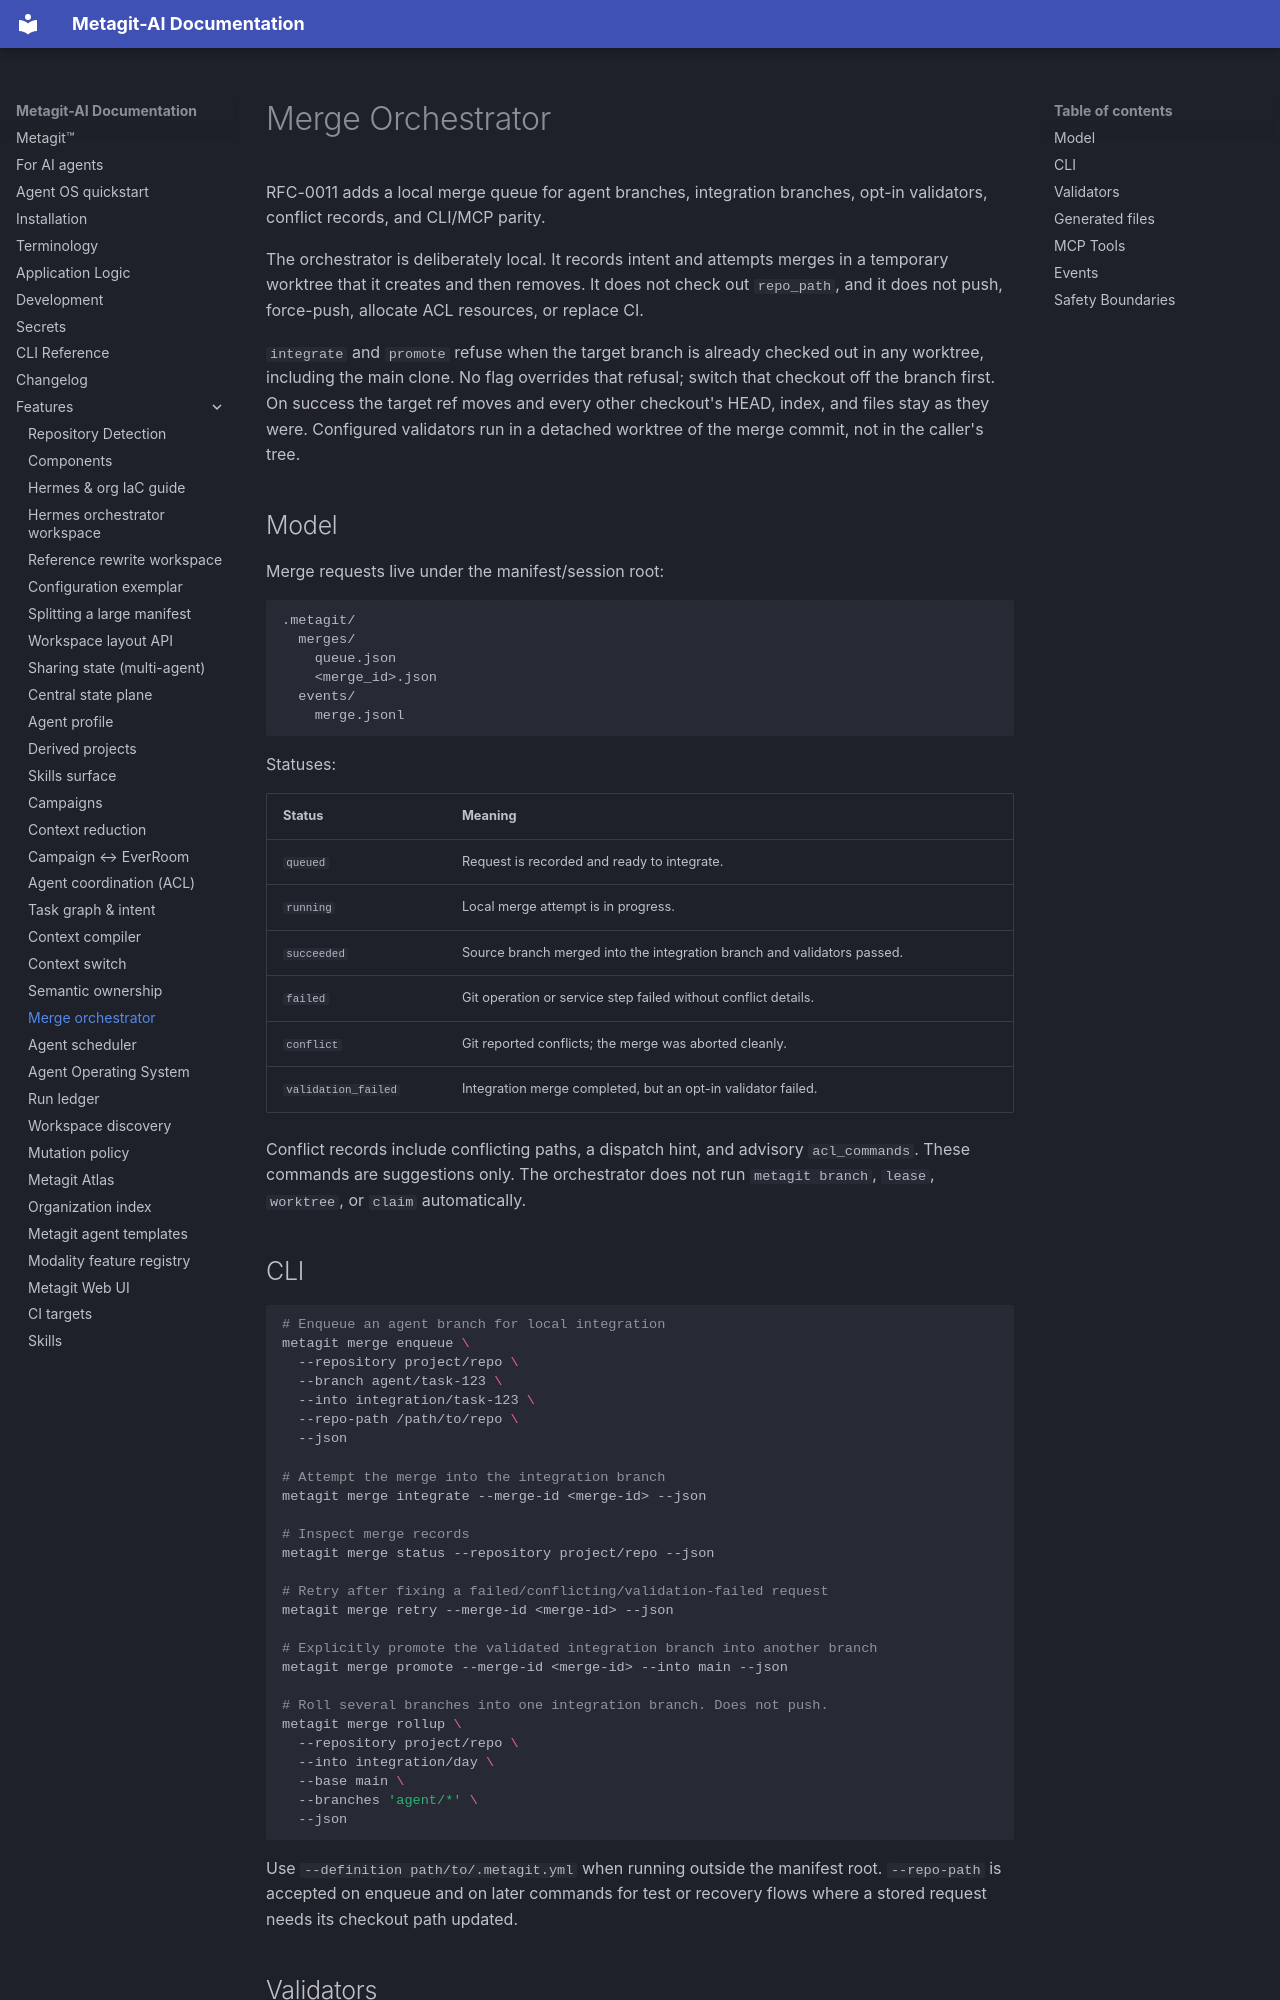

repository: metagit-ai/metagit-cli · page: reference/merge-orchestrator/index.html · generator: mkdocs

---
title: Merge Orchestrator
---

<!-- modality:merge_orchestrator -->

# Merge Orchestrator

RFC-0011 adds a local merge queue for agent branches, integration branches,
opt-in validators, conflict records, and CLI/MCP parity.

The orchestrator is deliberately local. It records intent and attempts merges
in a temporary worktree that it creates and then removes. It does not check
out `repo_path`, and it does not push, force-push, allocate ACL resources, or
replace CI.

`integrate` and `promote` refuse when the target branch is already checked out
in any worktree, including the main clone. No flag overrides that refusal;
switch that checkout off the branch first. On success the target ref moves and
every other checkout's HEAD, index, and files stay as they were. Configured
validators run in a detached worktree of the merge commit, not in the caller's
tree.

## Model

Merge requests live under the manifest/session root:

```text
.metagit/
  merges/
    queue.json
    <merge_id>.json
  events/
    merge.jsonl
```

Statuses:

| Status | Meaning |
|--------|---------|
| `queued` | Request is recorded and ready to integrate. |
| `running` | Local merge attempt is in progress. |
| `succeeded` | Source branch merged into the integration branch and validators passed. |
| `failed` | Git operation or service step failed without conflict details. |
| `conflict` | Git reported conflicts; the merge was aborted cleanly. |
| `validation_failed` | Integration merge completed, but an opt-in validator failed. |

Conflict records include conflicting paths, a dispatch hint, and advisory
`acl_commands`. These commands are suggestions only. The orchestrator does not
run `metagit branch`, `lease`, `worktree`, or `claim` automatically.

## CLI

```bash
# Enqueue an agent branch for local integration
metagit merge enqueue \
  --repository project/repo \
  --branch agent/task-123 \
  --into integration/task-123 \
  --repo-path /path/to/repo \
  --json

# Attempt the merge into the integration branch
metagit merge integrate --merge-id <merge-id> --json

# Inspect merge records
metagit merge status --repository project/repo --json

# Retry after fixing a failed/conflicting/validation-failed request
metagit merge retry --merge-id <merge-id> --json

# Explicitly promote the validated integration branch into another branch
metagit merge promote --merge-id <merge-id> --into main --json

# Roll several branches into one integration branch. Does not push.
metagit merge rollup \
  --repository project/repo \
  --into integration/day \
  --base main \
  --branches 'agent/*' \
  --json
```

Use `--definition path/to/.metagit.yml` when running outside the manifest root.
`--repo-path` is accepted on enqueue and on later commands for test or recovery
flows where a stored request needs its checkout path updated.
